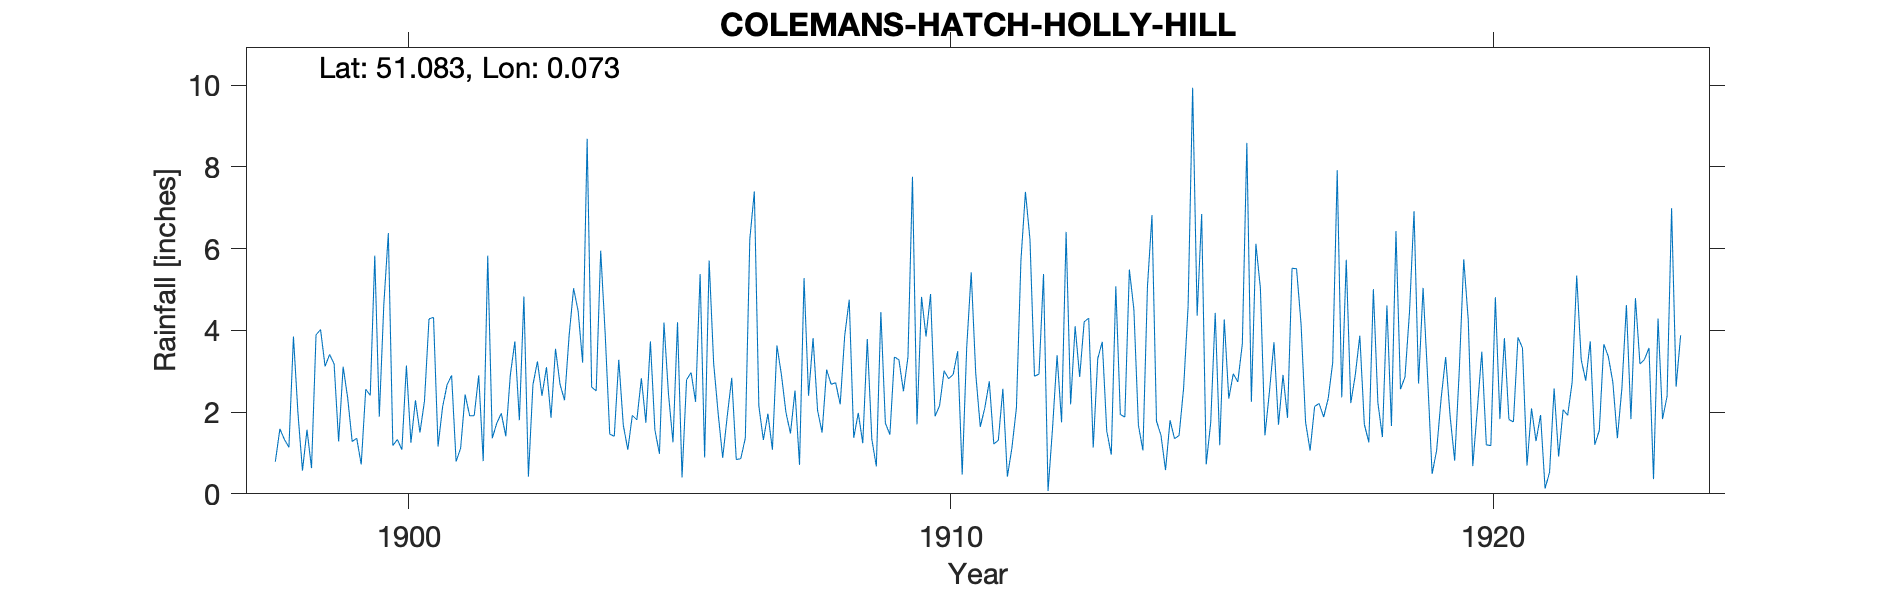

The data file committed next to this chart (first rows):
COLEMANS-HATCH-HOLLY-HILL, , , , , , , , , , , , , , , , , , , , , , , 
Grid ref, TQ4532933548, Long, 0.07347, Lat, 51.08, Elevation, 355, ft, , , , , , , , , , , , , , , 
Station no, RR3109, , , , , , , , , , , , , , , , , , , , , , 
, 1890, 1891, 1892, 1893, 1894, 1895, 1896, 1897, 1898, 1899, 1900, 1901, 1902, 1903, 1904, 1905, 1906, 1907, 1908, 1909, 1910, 1911, 1912
January, , , , , , , , , 0.79, 3.41, 4.63, 1.16, 1.36, 3.1, 5.95, 1.56, 5.71, 1.32, 2.04, 1.34, 3.85, 1.64, 2.88
February, , , , , , , , , 1.59, 3.18, 6.38, 2.12, 1.73, 1.86, 3.9, 0.98, 3.19, 1.96, 1.5, 0.67, 4.89, 2.1, 2.93
March, , , , , , , , , 1.33, 1.28, 1.18, 2.67, 1.97, 3.55, 1.46, 4.19, 1.96, 1.08, 3.04, 4.45, 1.9, 2.75, 5.38
April, , , , , , , , , 1.14, 3.11, 1.33, 2.9, 1.41, 2.68, 1.41, 2.44, 0.88, 3.63, 2.68, 1.73, 2.16, 1.22, 0.07
May, , , , , , , , , 3.85, 2.35, 1.08, 0.79, 2.91, 2.29, 3.28, 1.26, 1.9, 2.91, 2.72, 1.45, 3.01, 1.31, 1.61
June, , , , , , , , , 1.97, 1.28, 3.14, 1.12, 3.73, 3.86, 1.68, 4.2, 2.84, 1.99, 2.19, 3.35, 2.82, 2.57, 3.39
July, , , , , , , , , 0.57, 1.36, 1.25, 2.43, 1.8, 5.03, 1.08, 0.4, 0.84, 1.48, 3.87, 3.28, 2.92, 0.42, 1.75
August, , , , , , , , , 1.57, 0.72, 2.29, 1.91, 4.83, 4.48, 1.92, 2.79, 0.86, 2.53, 4.75, 2.51, 3.49, 1.12, 6.41
September, , , , , , , , , 0.63, 2.56, 1.5, 1.91, 0.42, 3.21, 1.81, 2.97, 1.36, 0.71, 1.37, 3.35, 0.47, 2.1, 2.19
October, , , , , , , , , 3.89, 2.41, 2.27, 2.9, 2.67, 8.69, 2.83, 2.25, 6.23, 5.28, 1.98, 7.76, 3.58, 5.71, 4.1
November, , , , , , , , , 4.02, 5.83, 4.28, 0.8, 3.24, 2.61, 1.74, 5.38, 7.4, 2.4, 1.24, 1.7, 5.42, 7.39, 2.86
December, , , , , , , , , 3.12, 1.89, 4.32, 5.83, 2.4, 2.52, 3.73, 0.89, 2.15, 3.81, 3.79, 4.82, 2.94, 6.23, 4.21
Total, , , , , , , , , 24.47, 29.38, 33.65, 26.54, 28.47, 43.88, 30.79, 29.31, 35.32, 29.1, 31.17, 36.41, 37.45, 34.56, 37.78
1915 Feb IDR, , , , , , , , , , , , , , , , , , , , , , , 
